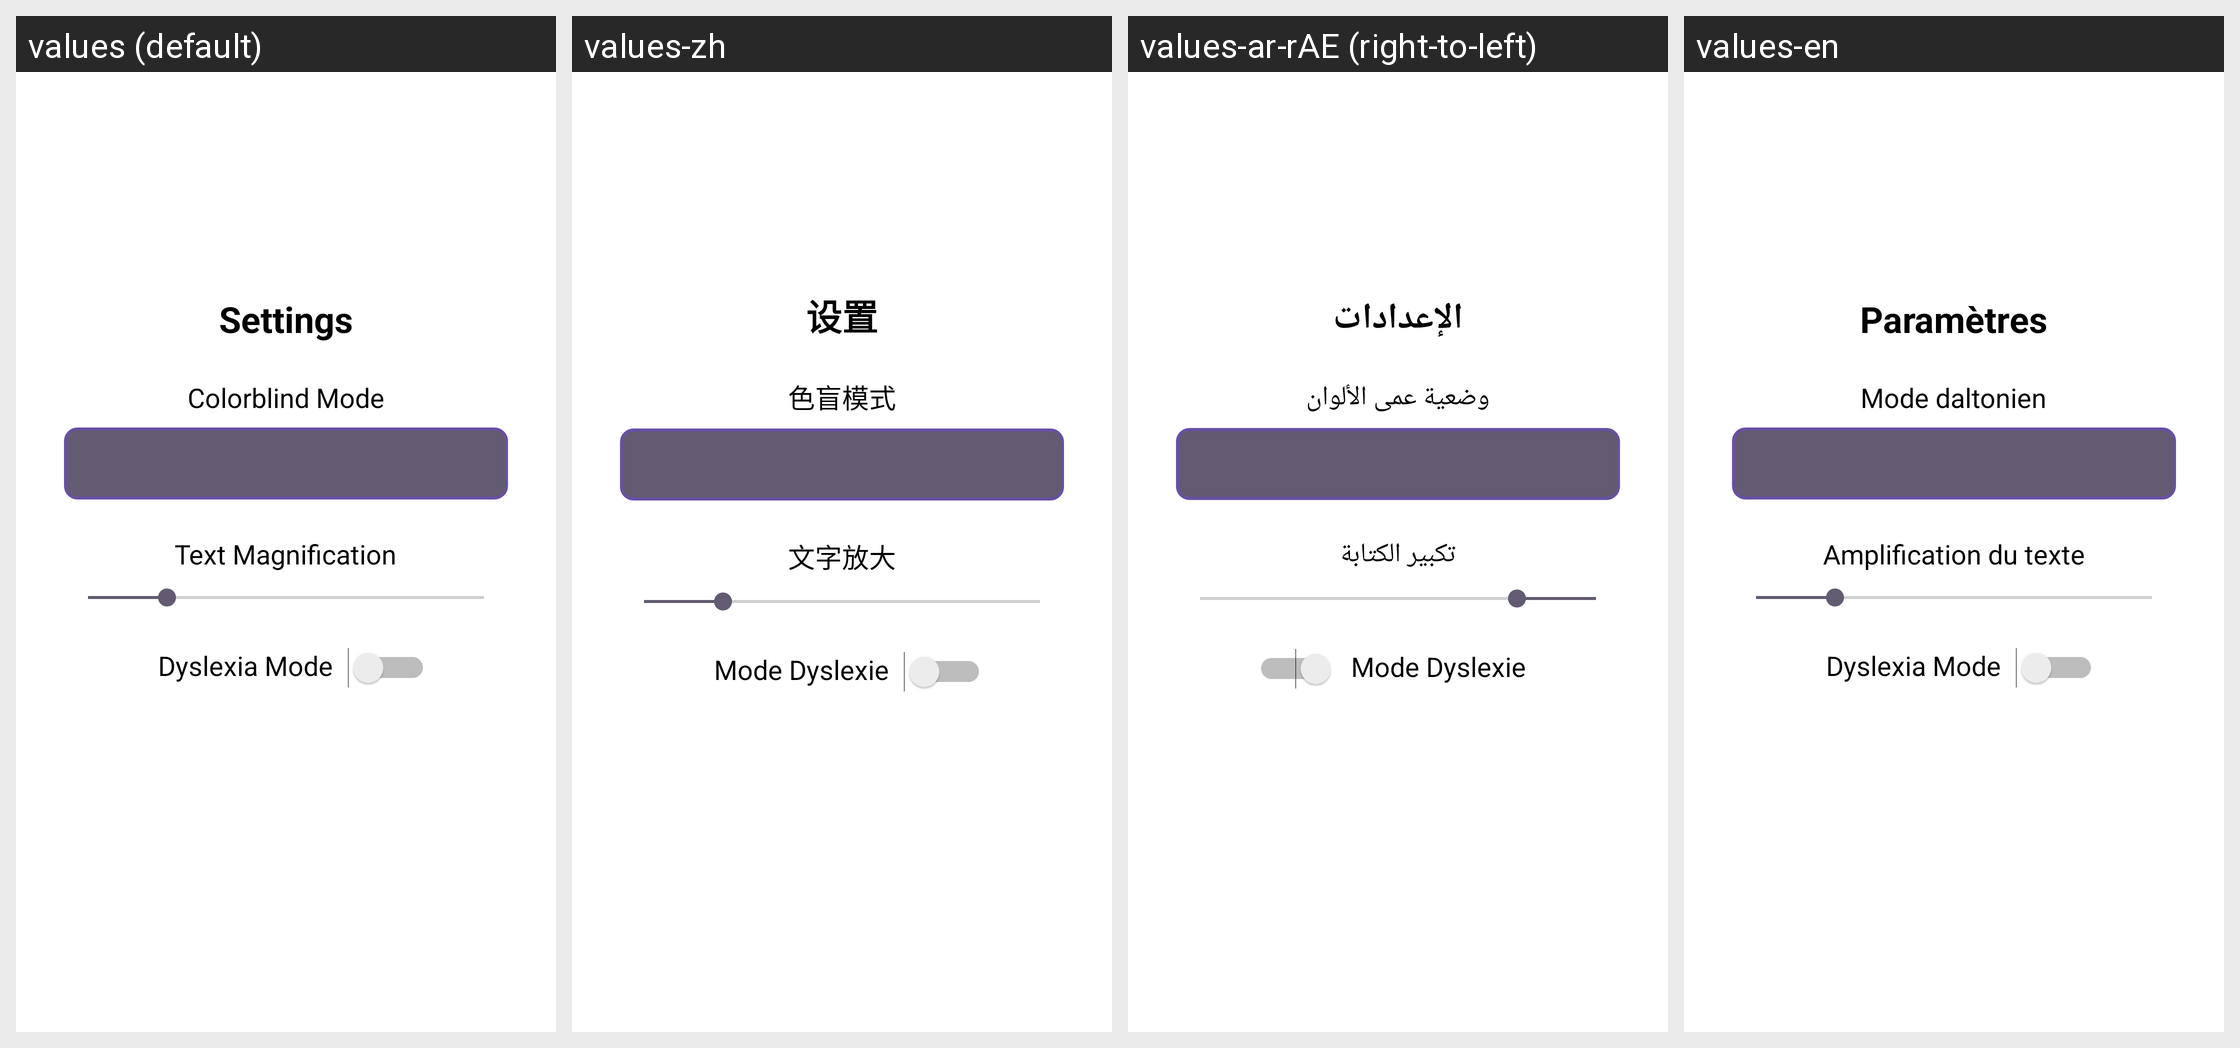

Strings drawn on this Android screen and how each of the app's shown locales translates them:
Android screen res/layout/fragment_parametres.xml rendered under 4 locales, left to right: values (default), values-zh, values-ar-rAE (right-to-left), values-en. Device: Nexus 5 (rendered at 1080×1920; each locale shown at half size, 540×960, under a caption strip naming it); theme Theme.SAES04.
Other locales in the repository, not shown: values-ar, values-fr, values-ru.
Strings drawn on this screen, with the default value and each locale's value (text and hints the layout hard-codes, and strings that could not be matched under every locale, appear in the picture but are not listed):

parametres
  values: Settings
  values-zh: 设置
  values-ar-rAE: الإعدادات
  values-en: Paramètres

modedaltonien
  values: Colorblind Mode
  values-zh: 色盲模式
  values-ar-rAE: وضعية عمى الألوان
  values-en: Mode daltonien

tailledutexte
  values: Text Magnification
  values-zh: 文字放大
  values-ar-rAE: تكبير الكتابة
  values-en: Amplification du texte

mode_dyslexie
  values: Dyslexia Mode
  values-zh: Mode Dyslexie
  values-ar-rAE: Mode Dyslexie
  values-en: Dyslexia Mode  [not translated; the default value is used]
